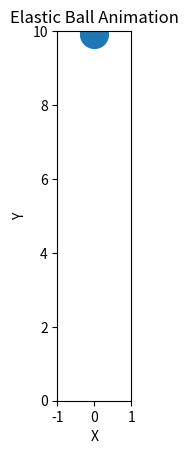

Source code (Python):
import numpy as np
import matplotlib.pyplot as plt
import matplotlib.animation as animation

# Constants
HEIGHT = 10  # Initial height of the ball
GRAVITY = 9.8  # Acceleration due to gravity
BOUNCE_FACTOR = 0.8  # Factor of velocity retained after each bounce

# Function to calculate position at each time step
def update_position(frame):
    global height, velocity
    velocity += GRAVITY * dt
    height -= velocity * dt
    
    # Check if the ball has hit the ground
    if height <= 0:
        height = 0
        velocity = -velocity * BOUNCE_FACTOR

    # Update ball position
    ball.set_data([0], [height])
    return ball,

# Set up the figure and axis
fig, ax = plt.subplots()
ax.set_xlim(-1, 1)
ax.set_ylim(0, HEIGHT)

# Initialize the ball
ball, = ax.plot([0], [HEIGHT], 'o', markersize=20)

# Set up the animation
dt = 0.05  # Time step for the animation
velocity = 0  # Initial velocity of the ball
height = HEIGHT  # Initial height of the ball
ani = animation.FuncAnimation(fig, update_position, frames=np.arange(0, 100), interval=dt*1000, blit=True)

plt.title('Elastic Ball Animation')
plt.xlabel('X')
plt.ylabel('Y')
plt.gca().set_aspect('equal', adjustable='box')
plt.show()
